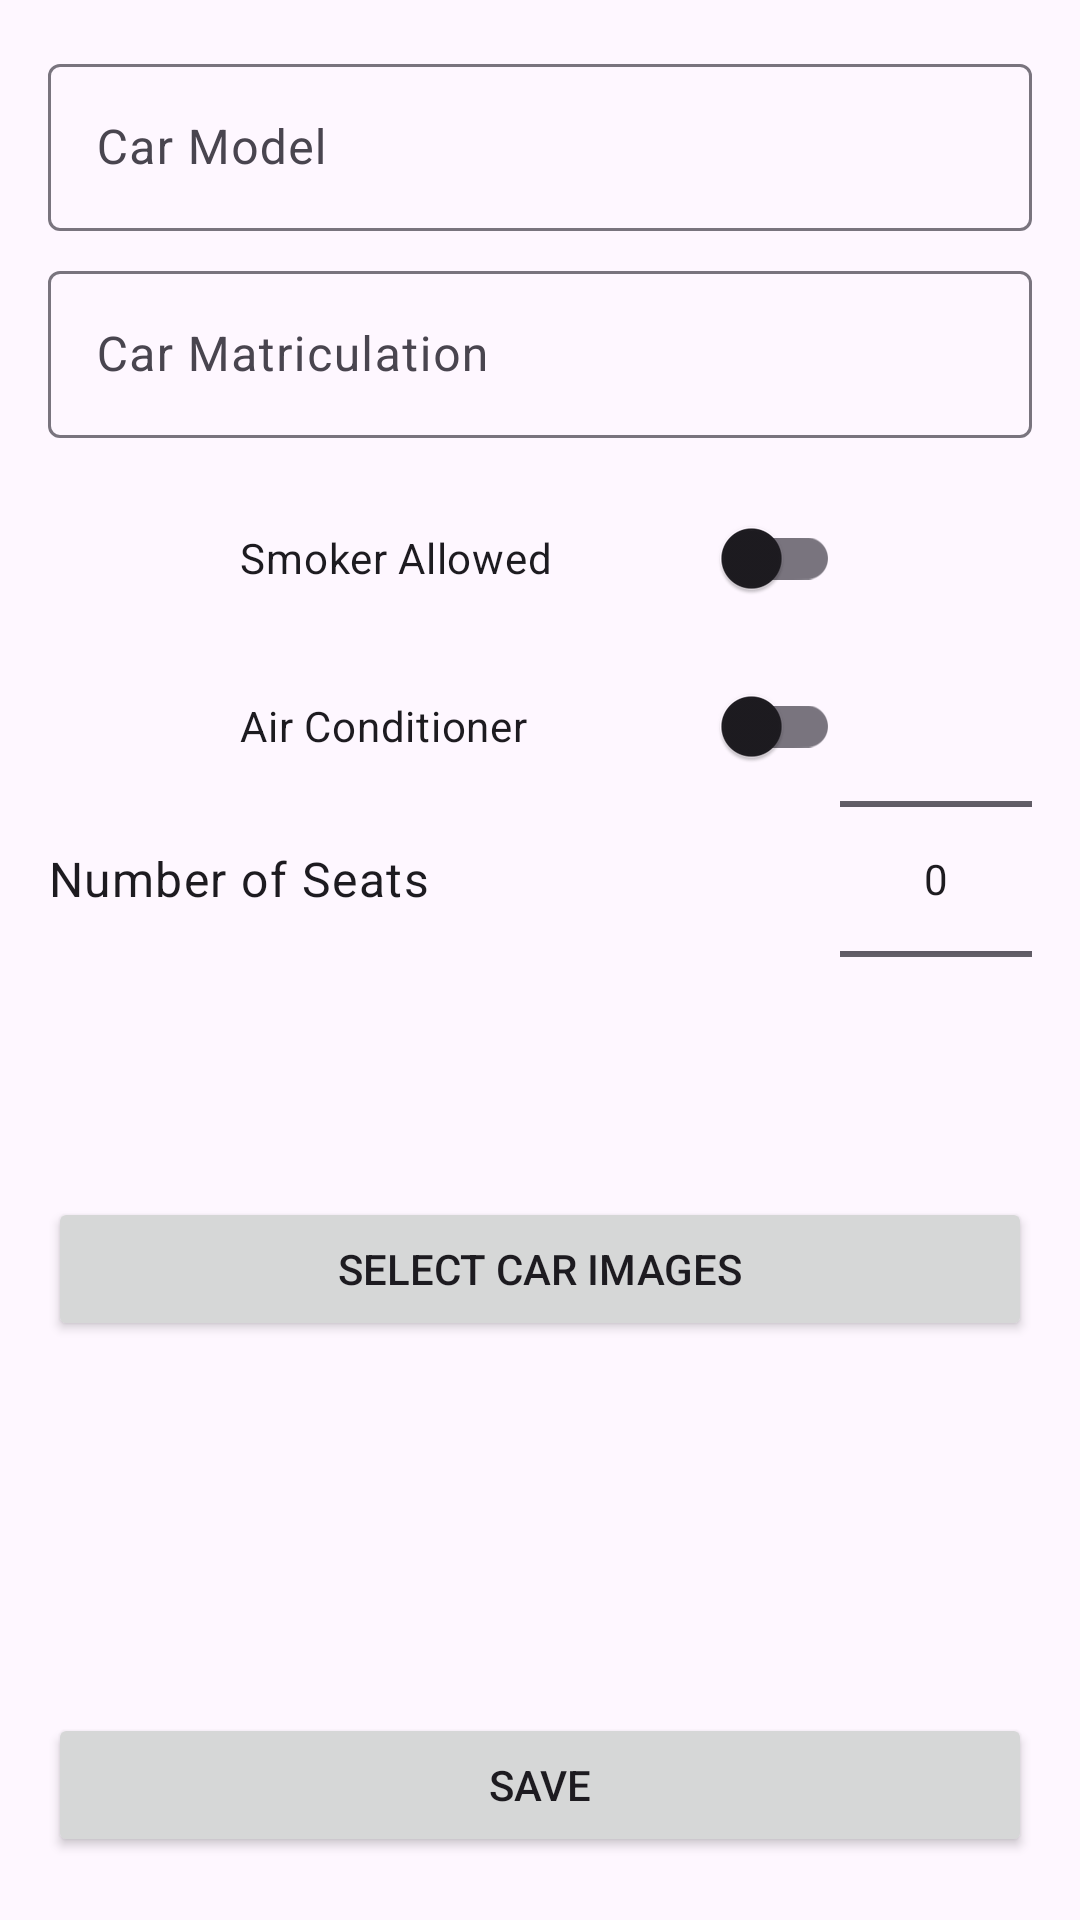

Produce the Android XML layout that renders to this screen, including the resource entries it uses.
<!-- AndroidManifest.xml: application theme Theme.CovTn -->
<!-- res/layout/fragment_add_car.xml -->
<?xml version="1.0" encoding="utf-8"?>
<androidx.constraintlayout.widget.ConstraintLayout xmlns:android="http://schemas.android.com/apk/res/android"
    xmlns:app="http://schemas.android.com/apk/res-auto"
    xmlns:tools="http://schemas.android.com/tools"
    android:layout_width="match_parent"
    android:layout_height="match_parent"
    android:padding="16dp"
    tools:context=".ui.Driver.AddCarFragment">

    <com.google.android.material.textfield.TextInputLayout
        android:id="@+id/car_model_layout"
        android:layout_width="0dp"
        android:layout_height="wrap_content"
        app:layout_constraintEnd_toEndOf="parent"
        app:layout_constraintStart_toStartOf="parent"
        app:layout_constraintTop_toTopOf="parent">

        <com.google.android.material.textfield.TextInputEditText
            android:id="@+id/car_model_edit_text"
            android:layout_width="match_parent"
            android:layout_height="wrap_content"
            android:hint="Car Model" />
    </com.google.android.material.textfield.TextInputLayout>

    <com.google.android.material.textfield.TextInputLayout
        android:id="@+id/car_matriculation_layout"
        android:layout_width="0dp"
        android:layout_height="wrap_content"
        android:layout_marginTop="8dp"
        app:layout_constraintEnd_toEndOf="parent"
        app:layout_constraintStart_toStartOf="parent"
        app:layout_constraintTop_toBottomOf="@+id/car_model_layout">

        <com.google.android.material.textfield.TextInputEditText
            android:id="@+id/car_matriculation_edit_text"
            android:layout_width="match_parent"
            android:layout_height="wrap_content"
            android:hint="Car Matriculation" />
    </com.google.android.material.textfield.TextInputLayout>

    <com.google.android.material.switchmaterial.SwitchMaterial
        android:id="@+id/smoker_allowed_switch"
        android:layout_width="200dp"
        android:layout_height="wrap_content"
        android:layout_marginTop="16dp"
        android:text="Smoker Allowed"
        app:layout_constraintEnd_toEndOf="parent"
        app:layout_constraintStart_toStartOf="parent"
        app:layout_constraintTop_toBottomOf="@+id/car_matriculation_layout" />

    <com.google.android.material.switchmaterial.SwitchMaterial
        android:id="@+id/air_conditioner_switch"
        android:layout_width="200dp"
        android:layout_height="wrap_content"
        android:layout_marginTop="8dp"
        android:text="Air Conditioner"
        app:layout_constraintEnd_toEndOf="parent"
        app:layout_constraintStart_toStartOf="parent"
        app:layout_constraintTop_toBottomOf="@+id/smoker_allowed_switch" />
    <TextView
        android:id="@+id/seats_label"
        android:layout_width="wrap_content"
        android:layout_height="wrap_content"
        android:layout_marginTop="16dp"
        android:text="Number of Seats"
        android:textAppearance="?attr/textAppearanceBody1"
        app:layout_constraintStart_toStartOf="parent"
        app:layout_constraintTop_toBottomOf="@id/air_conditioner_switch" />


    <NumberPicker
        android:id="@+id/seats_picker"
        android:layout_width="wrap_content"
        android:layout_height="wrap_content"
        app:layout_constraintEnd_toEndOf="parent"
        app:layout_constraintTop_toTopOf="@id/seats_label"
        app:layout_constraintBottom_toBottomOf="@id/seats_label" />

    <Button
        android:id="@+id/select_images_button"
        android:layout_width="0dp"
        android:layout_height="wrap_content"
        android:layout_marginTop="16dp"
        android:text="Select Car Images"
        app:layout_constraintEnd_toEndOf="parent"
        app:layout_constraintStart_toStartOf="parent"
        app:layout_constraintTop_toBottomOf="@id/seats_picker" />

    <HorizontalScrollView
        android:id="@+id/previews_scroll_view"
        android:layout_width="0dp"
        android:layout_height="wrap_content"
        android:layout_marginTop="8dp"
        app:layout_constraintEnd_toEndOf="parent"
        app:layout_constraintStart_toStartOf="parent"
        app:layout_constraintTop_toBottomOf="@id/select_images_button">

        <LinearLayout
            android:id="@+id/image_previews_container"
            android:layout_width="wrap_content"
            android:layout_height="100dp"
            android:orientation="horizontal" />
    </HorizontalScrollView>

    <Button
        android:id="@+id/save_car_button"
        android:layout_width="0dp"
        android:layout_height="wrap_content"
        android:layout_marginTop="16dp"
        android:text="Save"
        app:layout_constraintEnd_toEndOf="parent"
        app:layout_constraintStart_toStartOf="parent"
        app:layout_constraintTop_toBottomOf="@id/previews_scroll_view" />

</androidx.constraintlayout.widget.ConstraintLayout>
<!-- resources referenced by this layout -->
<resources>
  <style name="Theme.CovTn" parent="Base.Theme.CovTn" />
  <style name="Base.Theme.CovTn" parent="Theme.Material3.DayNight.NoActionBar">
          
          
      </style>
</resources>
